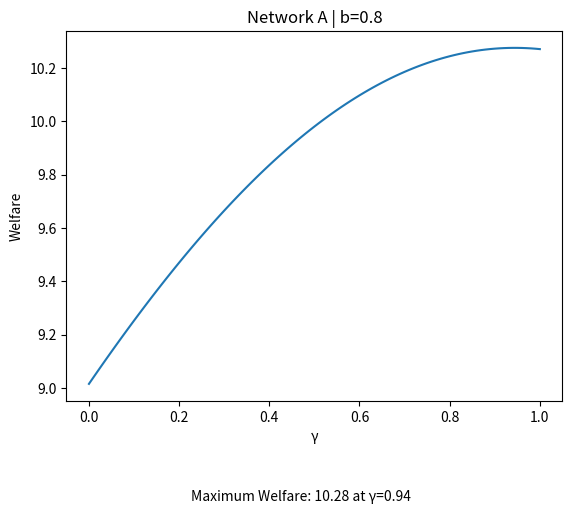

Write Python code to recreate this figure.
import sympy as sym
import numpy as np

# Define symbols
q1, q2, q3, a1, a2, b1, b2, b3, c1, c2, n = sym.symbols('q1 q2 q3 a1 a2 b1 b2 b3 c1 c2 n')

# Define parameters
#alpha = sym.Symbol('alpha')
#cost = sym.Symbol('cost')
#s = sym.Symbol('s')
#each time you change network also change prices, costs, utility
alpha=10
cost=5
s=0.8



# Define profit functions
P1 = alpha - s*q2 - s*q3 - q1
P2 = alpha - s*q1 - s*q3 - q2
P3 = alpha - s*q1 - s*q2 - q3

C1 = cost - a1 - a2 - n*b1 - n*b2 - n*c1
C2 = cost - b1 - b2 - b3 - n*a1 - n*a2 - n*c1
C3 = cost - c1 - c2 - n*a1 - n*b1

prof1 = (P1-C1)*q1 - 4*a1**2 - 4*a2**2
prof2 = (P2-C2)*q2 - 6*b1**2 - 6*b2**2 - 6*b3**2
prof3 = (P3-C3)*q3 - 4*c1**2 - 4*c2**2

# Take derivatives
dq1 = sym.diff(prof1, q1)
dq2 = sym.diff(prof2, q2)
dq3 = sym.diff(prof3, q3)

# Set derivatives to 0 and solve for q1, q2, q3
soln = sym.solve((dq1, dq2, dq3), (q1, q2, q3))

# Print optimal values of q1, q2, q3
print("Optimal value of q1:", soln[q1])
print("Optimal value of q2:", soln[q2])
print("Optimal value of q3:", soln[q3])


p1 = P1.subs({q1: soln[q1], q2: soln[q2], q3: soln[q3]})
p2 = P2.subs({q1: soln[q1], q2: soln[q2], q3: soln[q3]})
p3 = P3.subs({q1: soln[q1], q2: soln[q2], q3: soln[q3]})


co1 = C1.subs({q1: soln[q1], q2: soln[q2], q3: soln[q3]})
co2 = C2.subs({q1: soln[q1], q2: soln[q2], q3: soln[q3]})
co3 = C3.subs({q1: soln[q1], q2: soln[q2], q3: soln[q3]})


Prof1 = (p1 - co1)*soln[q1] - 4*a1**2 - 4*a2**2
Prof2 = (p2 - co2)*soln[q2] - 6*b1**2 - 6*b2**2 - 6*b3**2
Prof3 = (p3 - co3)*soln[q3] - 4*c1**2 - 4*c2**2
Utility= alpha*(soln[q1]) - ((soln[q1])**2)/2 - s*((soln[q1])*(soln[q2])) - s*((soln[q1])*(soln[q3])) - ((p1)*(soln[q1])) + alpha*(soln[q2]) - ((soln[q2])**2)/2 - s*((soln[q2])*(soln[q1])) - s*((soln[q2])*(soln[q3])) - ((p2)*(soln[q2])) + alpha*(soln[q3]) - ((soln[q3])**2)/2 - s*((soln[q3])*(soln[q1])) - s*((soln[q3])*(soln[q2])) - ((p3)*(soln[q3])) 


print("Profits with optimal quantities for firm 1:", Prof1)
print("Profits with optimal quantities for firm 2:", Prof2)
print("Profits with optimal quantities for firm 3:", Prof3)


# Compute the second derivative of the function with respect to a1, a2
f_double_prime_Prof1_a1 = Prof1.diff(a1, 2)
f_double_prime_Prof1_a2 = Prof1.diff(a2, 2)

# Compute the second derivative of the function with respect to b1, b2, b3
f_double_prime_Prof2_b1 = Prof2.diff(b1, 2)
f_double_prime_Prof2_b2 = Prof2.diff(b2, 2)
f_double_prime_Prof2_b3 = Prof2.diff(b3, 2)

# Compute the second derivative of the function with respect to c1, c2
f_double_prime_Prof3_c1 = Prof3.diff(c1, 2)
f_double_prime_Prof3_c2 = Prof3.diff(c2, 2)



# Values of n to check for concavity
n_values = np.arange(0, 1.01, 0.01)

# Check concavity for each value of n
for n_val in n_values:
    # Substitute n with the current value
    f_double_prime_Prof1_a1_n = f_double_prime_Prof1_a1.subs(n, n_val)
    f_double_prime_Prof1_a2_n = f_double_prime_Prof1_a2.subs(n, n_val)
    f_double_prime_Prof2_b1_n = f_double_prime_Prof2_b1.subs(n, n_val)
    f_double_prime_Prof2_b2_n = f_double_prime_Prof2_b2.subs(n, n_val)
    f_double_prime_Prof2_b3_n = f_double_prime_Prof2_b3.subs(n, n_val)
    f_double_prime_Prof3_c1_n = f_double_prime_Prof3_c1.subs(n, n_val)
    f_double_prime_Prof3_c2_n = f_double_prime_Prof3_c2.subs(n, n_val)

    # Check if the second derivatives are non-positive
    if (f_double_prime_Prof1_a1_n.is_nonpositive and f_double_prime_Prof1_a2_n.is_nonpositive
            and f_double_prime_Prof2_b1_n.is_nonpositive and f_double_prime_Prof2_b2_n.is_nonpositive
            and f_double_prime_Prof2_b3_n.is_nonpositive and f_double_prime_Prof3_c1_n.is_nonpositive
            and f_double_prime_Prof3_c2_n.is_nonpositive):
        print(f"All functions are concave for n = {n_val}")
    else:
        print(f"Some functions are not concave for n = {n_val}")
        
        

# define first derivatives of the profits with respect to a1, a2, b1, b2, b3, c1, and c2
f_Prof1_a1 = Prof1.diff(a1)
f_Prof1_a2 = Prof1.diff(a2)
f_Prof2_b1 = Prof2.diff(b1)
f_Prof2_b2 = Prof2.diff(b2)
f_Prof2_b3 = Prof2.diff(b3)
f_Prof3_c1 = Prof3.diff(c1)
f_Prof3_c2 = Prof3.diff(c2)

# set first derivatives to zero and solve for a1, a2, b1, b2, b3, c1, and c2
eq1=f_Prof1_a1
eq2=f_Prof1_a2
eq3=f_Prof2_b1
eq4=f_Prof2_b2
eq5=f_Prof2_b3
eq6=f_Prof3_c1
eq7=f_Prof3_c2

# Solve equations and store results
solutions = sym.solve((eq1, eq2, eq3, eq4, eq5, eq6, eq7), (a1,a2,b1,b2,b3,c1,c2))

A1 = solutions[a1]
A2 = solutions[a2]
B1 = solutions[b1]
B2 = solutions[b2]
B3 = solutions[b3]
C1 = solutions[c1]
C2 = solutions[c2]

print("Solutions for a1,a2,b1,b2,b3,c1,c2:")
print("A1:", A1)
print("A2:", A2)
print("B1:", B1)
print("B2:", B2)
print("B3:", B3)
print("C1:", C1)
print("C2:", C2)


n = sym.symbols('n')
n_values = np.array([0, 0.2, 0.4, 0.5, 0.8, 1])

for n_val in n_values:
    print("For n =", n_val)
    print("A1 =", A1.subs(n, n_val))
    print("A2 =", A2.subs(n, n_val))
    print("B1 =", B1.subs(n, n_val))
    print("B2 =", B2.subs(n, n_val))
    print("B3 =", B3.subs(n, n_val))
    print("C1 =", C1.subs(n, n_val))
    print("C2 =", C2.subs(n, n_val))
    

##########################################################


import numpy as np
import sympy as sym

# Define your 8 variables as symbolic expressions
n, A1, A2, B1, B2, B3, C1, C2 = sym.symbols('n A1 A2 B1 B2 B3 C1 C2')

# Define your function as the sum of 4 symbolic expressions

Prof1 = (p1 - co1)*soln[q1] - 4*a1**2 - 4*a2**2
Prof1_rep = Prof1.subs(a1, solutions[a1]).subs(a2, solutions[a2]).subs(b1, solutions[b1]).subs(b2, solutions[b2]).subs(b3, solutions[b3]).subs(c1, solutions[c1]).subs(c2, solutions[c2].subs(A1, solutions[a1]).subs(A2, solutions[a2]).subs(B1, solutions[b1]).subs(B2, solutions[b2]).subs(B3, solutions[b3]).subs(C1, solutions[c1]).subs(C2, solutions[c2]))     

Prof2 = (p2 - co2)*soln[q2] - 6*b1**2 - 6*b2**2 - 6*b3**2
Prof2_rep = Prof2.subs(a1, solutions[a1]).subs(a2, solutions[a2]).subs(b1, solutions[b1]).subs(b2, solutions[b2]).subs(b3, solutions[b3]).subs(c1, solutions[c1]).subs(c2, solutions[c2].subs(A1, solutions[a1]).subs(A2, solutions[a2]).subs(B1, solutions[b1]).subs(B2, solutions[b2]).subs(B3, solutions[b3]).subs(C1, solutions[c1]).subs(C2, solutions[c2]))

Prof3 = (p3 - co3)*soln[q3] - 4*c1**2 - 4*c2**2
Prof3_rep = Prof3.subs(a1, solutions[a1]).subs(a2, solutions[a2]).subs(b1, solutions[b1]).subs(b2, solutions[b2]).subs(b3, solutions[b3]).subs(c1, solutions[c1]).subs(c2, solutions[c2].subs(A1, solutions[a1]).subs(A2, solutions[a2]).subs(B1, solutions[b1]).subs(B2, solutions[b2]).subs(B3, solutions[b3]).subs(C1, solutions[c1]).subs(C2, solutions[c2]))

Utility= alpha*(soln[q1]) - ((soln[q1])**2)/2 - s*((soln[q1])*(soln[q2])) - s*((soln[q1])*(soln[q3])) - ((p1)*(soln[q1])) + alpha*(soln[q2]) - ((soln[q2])**2)/2 - s*((soln[q2])*(soln[q1])) - s*((soln[q2])*(soln[q3])) - ((p2)*(soln[q2])) + alpha*(soln[q3]) - ((soln[q3])**2)/2 - s*((soln[q3])*(soln[q1])) - s*((soln[q3])*(soln[q2])) - ((p3)*(soln[q3]))
Utility_rep= Utility.subs(a1, solutions[a1]).subs(a2, solutions[a2]).subs(b1, solutions[b1]).subs(b2, solutions[b2]).subs(b3, solutions[b3]).subs(c1, solutions[c1]).subs(c2, solutions[c2].subs(A1, solutions[a1]).subs(A2, solutions[a2]).subs(B1, solutions[b1]).subs(B2, solutions[b2]).subs(B3, solutions[b3]).subs(C1, solutions[c1]).subs(C2, solutions[c2]))

f = Prof1_rep + Prof2_rep + Prof3_rep + Utility_rep
f_rep = f.subs(a1, solutions[a1]).subs(a2, solutions[a2]).subs(b1, solutions[b1]).subs(b2, solutions[b2]).subs(b3, solutions[b3]).subs(c1, solutions[c1]).subs(c2, solutions[c2].subs(A1, solutions[a1]).subs(A2, solutions[a2]).subs(B1, solutions[b1]).subs(B2, solutions[b2]).subs(B3, solutions[b3]).subs(C1, solutions[c1]).subs(C2, solutions[c2]))     
print(f_rep)

from sympy import simplify
f_simp=simplify(f_rep)
print(f_simp)

import numpy as np
import matplotlib.pyplot as plt
import sympy as sym


def evaluate_f(n):
    return f_simp.subs({'n': n})
n_vals = np.arange(0, 1.01, 0.01)
f_vals = np.array([evaluate_f(n) for n in n_vals])
f_max_val = np.max(f_vals)
n_max = n_vals[np.argmax(f_vals)]
plt.plot(n_vals, f_vals)
plt.title('Network A | b=0.8')
plt.xlabel('γ')
plt.ylabel('Welfare')
plt.text(0.47, f_max_val -1.7, f"Maximum Welfare: {f_max_val:.2f} at γ={n_max:.2f}", ha='center')
plt.show()
